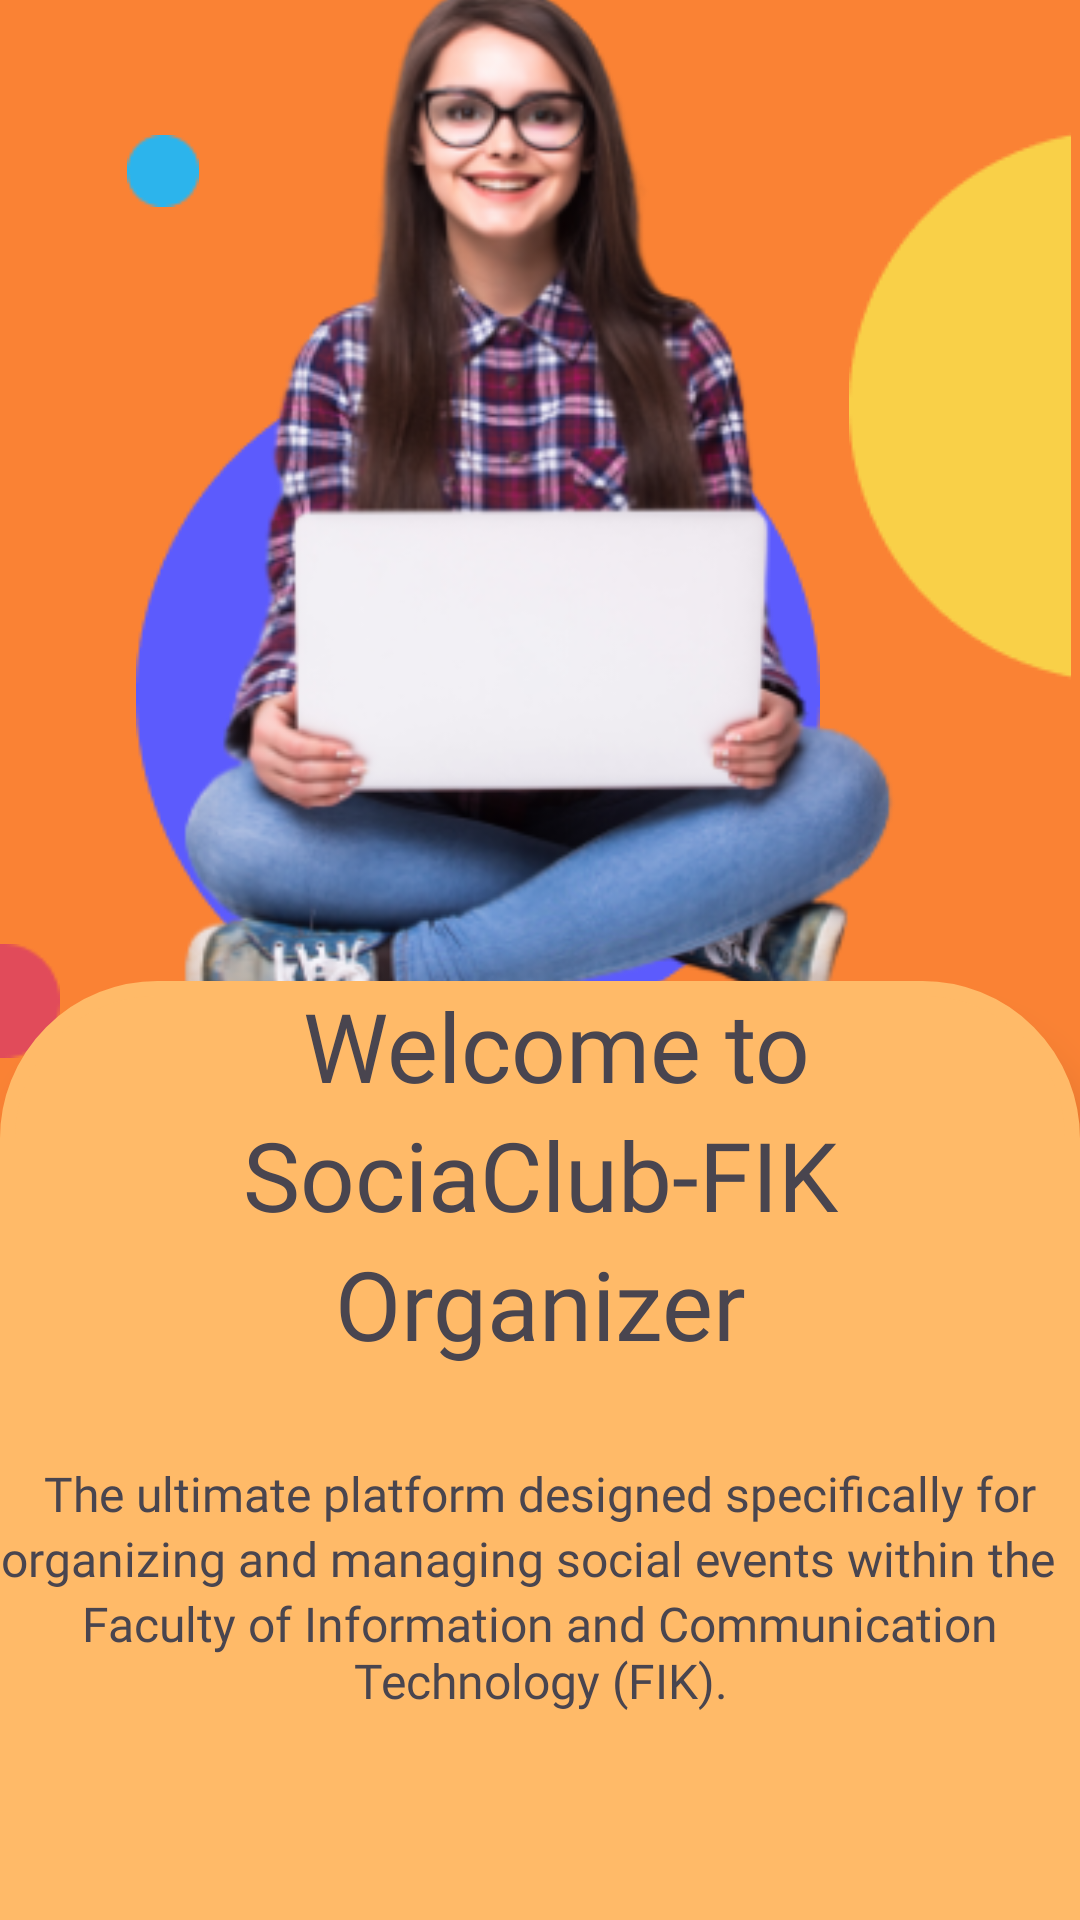

Here is an Android app screen rendered from its layout file. Give the layout XML and the strings, colors and styles it references.
<!-- AndroidManifest.xml: application theme Theme.Sicfo -->
<!-- res/layout/slide_2.xml -->
<?xml version="1.0" encoding="utf-8"?>
<androidx.constraintlayout.widget.ConstraintLayout xmlns:android="http://schemas.android.com/apk/res/android"
    xmlns:app="http://schemas.android.com/apk/res-auto"
    xmlns:tools="http://schemas.android.com/tools"
    android:layout_width="match_parent"
    android:layout_height="match_parent"
    android:background="@color/orange">

    <ImageView
        android:id="@+id/elips1"
        android:layout_width="80dp"
        android:layout_height="184dp"
        android:src="@drawable/ellipse_192"
        app:layout_constraintBottom_toBottomOf="parent"
        app:layout_constraintEnd_toEndOf="parent"
        app:layout_constraintHorizontal_bias="1.0"
        app:layout_constraintStart_toStartOf="parent"
        app:layout_constraintTop_toTopOf="parent"
        app:layout_constraintVertical_bias="0.095" />

    <ImageView
        android:id="@+id/elips2"
        android:layout_width="24dp"
        android:layout_height="24dp"
        android:src="@drawable/ellipse_199"
        app:layout_constraintBottom_toBottomOf="parent"
        app:layout_constraintEnd_toEndOf="parent"
        app:layout_constraintHorizontal_bias="0.126"
        app:layout_constraintStart_toStartOf="parent"
        app:layout_constraintTop_toTopOf="parent"
        app:layout_constraintVertical_bias="0.073" />

    <FrameLayout
        android:id="@+id/frameLayout2"
        android:layout_width="228dp"
        android:layout_height="226dp"
        android:background="@drawable/ellipse_196"
        app:layout_constraintBottom_toBottomOf="parent"
        app:layout_constraintEnd_toEndOf="parent"
        app:layout_constraintHorizontal_bias="0.344"
        app:layout_constraintStart_toStartOf="parent"
        app:layout_constraintTop_toTopOf="parent"
        app:layout_constraintVertical_bias="0.287" />

    <FrameLayout
        android:id="@+id/frameLayout"
        android:layout_width="0dp"
        android:layout_height="313dp"
        android:background="@drawable/bg_splashscreen"
        android:elevation="10dp"
        app:layout_constraintBottom_toBottomOf="parent"
        app:layout_constraintEnd_toEndOf="parent"
        app:layout_constraintHorizontal_bias="0.0"
        app:layout_constraintStart_toStartOf="parent"
        app:layout_constraintTop_toTopOf="parent"
        app:layout_constraintVertical_bias="1.0">

        <LinearLayout
            android:layout_width="250dp"
            android:layout_height="wrap_content"
            android:layout_gravity="center_horizontal|top"
            android:orientation="vertical">

            <TextView
                android:id="@+id/title_app1"
                android:layout_width="261dp"
                android:layout_height="wrap_content"
                android:fontFamily="@font/poppinsbold"
                android:gravity="center"
                android:text="Welcome to"
                android:textSize="32sp" />

            <TextView
                android:id="@+id/title_app2"
                android:layout_width="match_parent"
                android:layout_height="wrap_content"
                android:gravity="center"
                android:fontFamily="@font/poppinsbold"
                android:text="SociaClub-FIK"
                android:textSize="32sp" />

            <TextView
                android:id="@+id/title_app3"
                android:layout_width="match_parent"
                android:layout_height="wrap_content"
                android:gravity="center"
                android:fontFamily="@font/poppinsbold"
                android:text="Organizer"
                android:textSize="32sp" />

        </LinearLayout>

        <LinearLayout
            android:layout_width="wrap_content"
            android:layout_height="wrap_content"
            android:orientation="vertical"
            android:layout_marginTop="160dp"
            app:layout_constraintBottom_toBottomOf="parent"
            app:layout_constraintEnd_toEndOf="parent"
            app:layout_constraintStart_toStartOf="parent">

            <TextView
                android:id="@+id/description_text_1"
                android:layout_width="match_parent"
                android:layout_height="wrap_content"
                android:fontFamily="@font/poppins"
                android:text="The ultimate platform designed specifically for"
                android:textAlignment="center"
                android:textSize="16sp" />

            <TextView
                android:id="@+id/description_text_2"
                android:layout_width="wrap_content"
                android:layout_height="wrap_content"
                android:fontFamily="@font/poppins"
                android:text="organizing and managing social events within the"
                android:textAlignment="center"
                android:textSize="16sp" />

            <TextView
                android:id="@+id/description_text_3"
                android:layout_width="wrap_content"
                android:layout_height="wrap_content"
                android:fontFamily="@font/poppins"
                android:text="Faculty of Information and Communication Technology (FIK)."
                android:textAlignment="center"
                android:textSize="16sp" />

        </LinearLayout>
    </FrameLayout>



    <ImageView
        android:id="@+id/elips3"
        android:layout_width="20dp"
        android:layout_height="40dp"
        android:src="@drawable/ellipse_197"
        app:layout_constraintBottom_toBottomOf="parent"
        app:layout_constraintEnd_toEndOf="parent"
        app:layout_constraintHorizontal_bias="0.0"
        app:layout_constraintStart_toStartOf="parent"
        app:layout_constraintTop_toTopOf="parent"
        app:layout_constraintVertical_bias="0.523" />

    <FrameLayout
        android:id="@+id/frameLayout3"
        android:layout_width="278dp"
        android:layout_height="398dp"
        android:layout_marginBottom="1dp"
        android:background="@drawable/pictureitem1"
        app:layout_constraintBottom_toTopOf="@+id/frameLayout"
        app:layout_constraintEnd_toEndOf="parent"
        app:layout_constraintStart_toStartOf="parent"
        app:layout_constraintTop_toTopOf="parent" />





</androidx.constraintlayout.widget.ConstraintLayout>
<!-- resources referenced by this layout -->
<resources>
  <color name="orange">#FA8234</color>
  <!-- drawable bg_splashscreen (drawable) -->
  <layer-list xmlns:android="http://schemas.android.com/apk/res/android">
      
      <item android:top="10dp" android:left="10dp">
          <shape android:shape="rectangle">
              <solid android:color="@color/light_orange"/> 
              <corners
                  android:topLeftRadius="50dp"
                  android:topRightRadius="50dp" />
          </shape>
      </item>
      
      <item>
          <shape android:shape="rectangle">
              <solid android:color="@color/light_orange"/>
              <stroke android:width="5dp" android:color="@color/light_orange"/>
              <corners
                  android:topLeftRadius="50dp"
                  android:topRightRadius="50dp" />
          </shape>
      </item>
  </layer-list>
  <!-- drawable ellipse_192: png bitmap (drawable, 1624 bytes) -->
  <!-- drawable ellipse_196: png bitmap (drawable, 3740 bytes) -->
  <!-- drawable ellipse_197: png bitmap (drawable, 499 bytes) -->
  <!-- drawable ellipse_199: png bitmap (drawable, 515 bytes) -->
  <!-- drawable pictureitem1: png bitmap (drawable, 106617 bytes) -->
  <style name="Theme.Sicfo" parent="Base.Theme.Sicfo" />
  <color name="light_orange">#FFBA68</color>
  <style name="Base.Theme.Sicfo" parent="Theme.Material3.DayNight.NoActionBar">
          <item name="colorPrimary">@color/orange</item>
      </style>
</resources>
